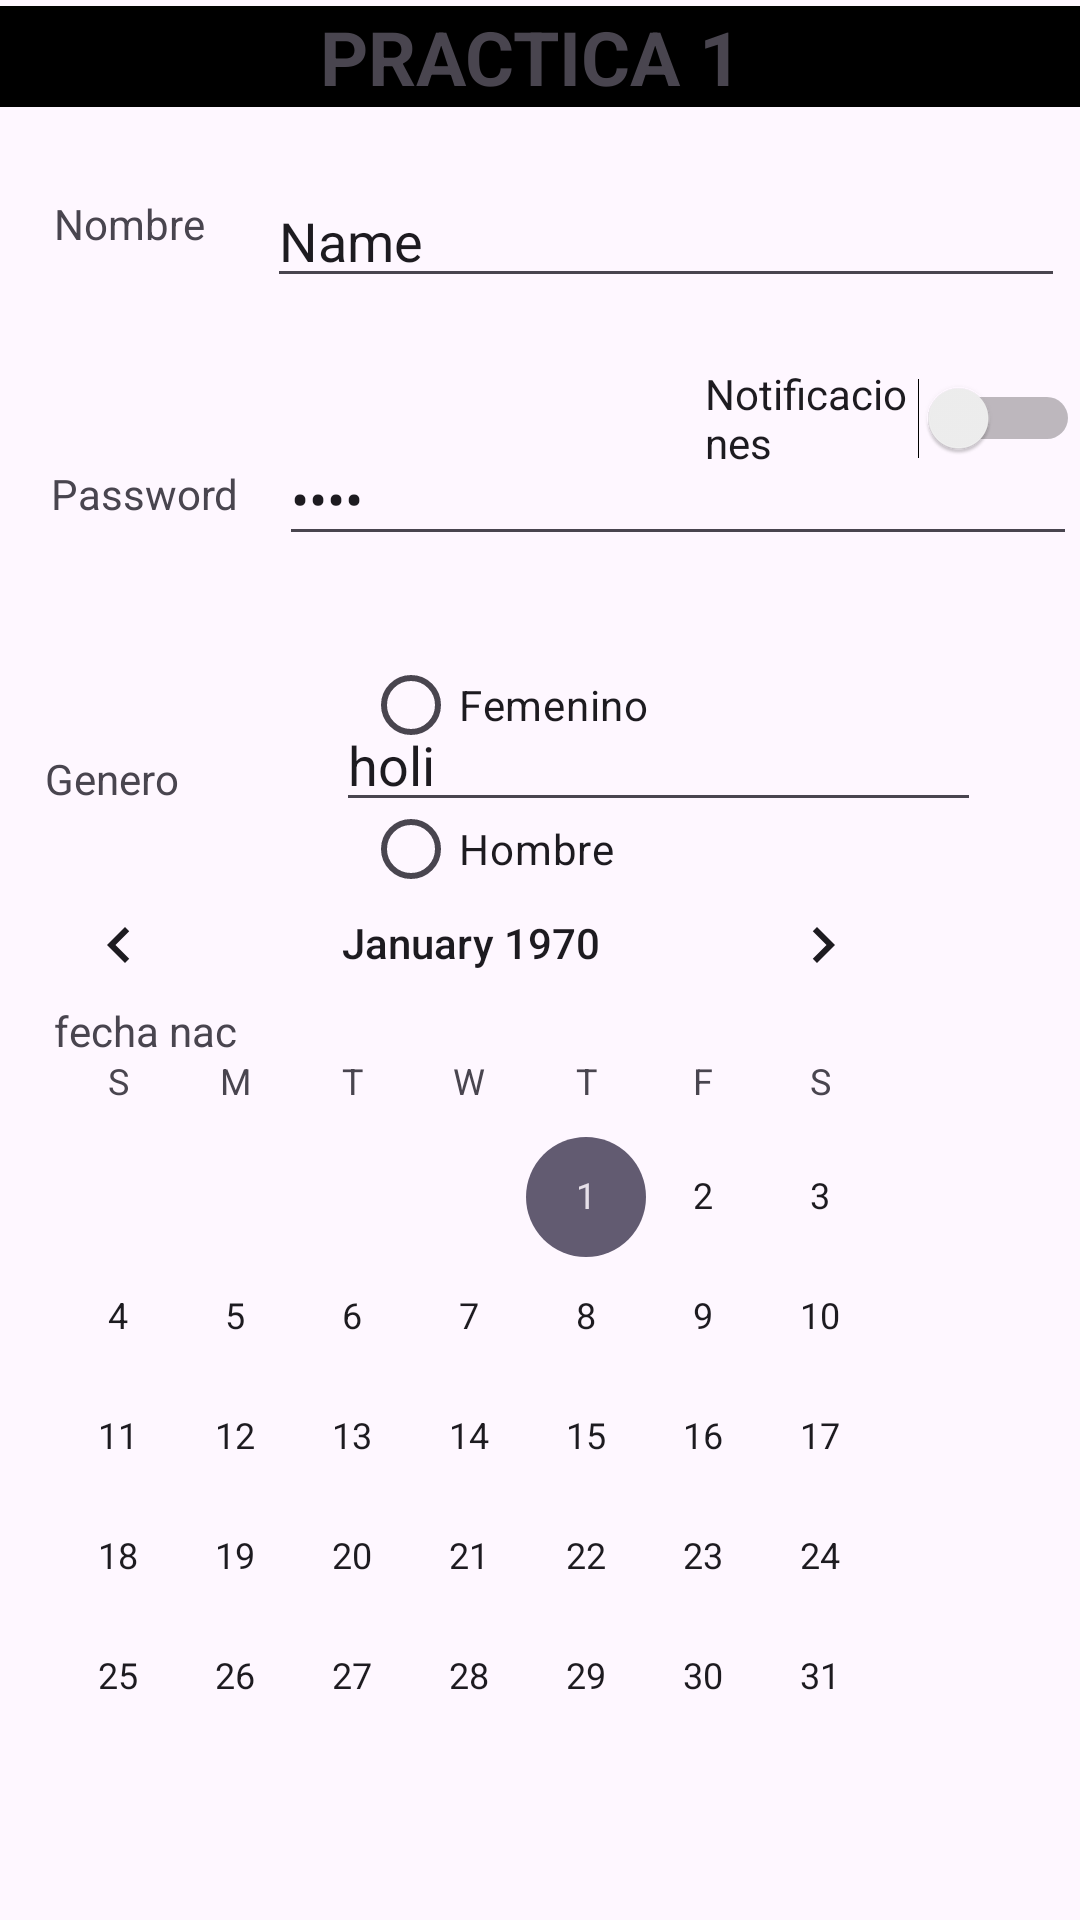

Android layout source for this screen:
<!-- AndroidManifest.xml: application theme Theme.Ffffff -->
<!-- res/layout/activity_main.xml -->
<?xml version="1.0" encoding="utf-8"?>
<RelativeLayout xmlns:android="http://schemas.android.com/apk/res/android"
    xmlns:app="http://schemas.android.com/apk/res-auto"
    xmlns:tools="http://schemas.android.com/tools"
    android:layout_width="match_parent"
    android:layout_height="match_parent"
    tools:context=".MainActivity">

    

    <TextView
        android:id="@+id/lblNombre3"
        android:layout_width="wrap_content"
        android:layout_height="wrap_content"
        android:layout_alignParentStart="true"
        android:layout_alignParentTop="true"
        android:layout_centerVertical="true"
        android:layout_marginStart="18dp"
        android:layout_marginTop="334dp"
        android:text="fecha nac
" />

    <TextView
        android:id="@+id/lblNombre2"
        android:layout_width="wrap_content"
        android:layout_height="wrap_content"
        android:layout_alignParentStart="true"
        android:layout_alignParentTop="true"
        android:layout_centerVertical="true"
        android:layout_marginStart="15dp"
        android:layout_marginTop="250dp"
        android:text="Genero
" />

    <TextView
        android:id="@+id/lblContra"
        android:layout_width="wrap_content"
        android:layout_height="wrap_content"
        android:layout_alignParentStart="true"
        android:layout_alignParentTop="true"
        android:layout_marginStart="17dp"
        android:layout_marginTop="155dp"
        android:text="Password" />

    <EditText
        android:id="@+id/txtNombre"
        android:layout_width="match_parent"
        android:layout_height="wrap_content"
        android:layout_alignParentStart="true"
        android:layout_alignParentTop="true"
        android:layout_alignParentEnd="true"
        android:layout_marginStart="89dp"
        android:layout_marginTop="58dp"
        android:layout_marginEnd="5dp"
        android:text="Name" />

    <TextView
        android:id="@+id/lblTitulo"
        android:layout_width="match_parent"
        android:layout_height="wrap_content"
        android:layout_alignParentStart="true"
        android:layout_alignParentTop="true"
        android:layout_alignParentEnd="true"
        android:layout_marginStart="0dp"
        android:layout_marginTop="2dp"
        android:layout_marginEnd="0dp"
        android:text="Practica 1 "
        android:textSize="25dp"
        android:textStyle="bold"
        android:textAlignment="center"
        android:textAllCaps="true"
        android:background="@color/black"/>

    <TextView
        android:id="@+id/lblNombre"
        android:layout_width="wrap_content"
        android:layout_height="wrap_content"
        android:layout_alignParentStart="true"
        android:layout_alignParentTop="true"
        android:layout_marginStart="18dp"
        android:layout_marginTop="65dp"
        android:text="Nombre" />

    <EditText
        android:id="@+id/txtPassword"
        android:layout_width="match_parent"
        android:layout_height="wrap_content"
        android:layout_alignParentStart="true"
        android:layout_alignParentTop="true"
        android:layout_alignParentEnd="true"
        android:layout_marginStart="93dp"
        android:layout_marginTop="144dp"
        android:layout_marginEnd="1dp"
        android:inputType="numberPassword"
        android:text="Name" />


    <Button
        android:id="@+id/btnEnviar"
        android:layout_width="wrap_content"
        android:layout_height="wrap_content"
        android:layout_alignParentStart="true"
        android:layout_alignParentTop="true"
        android:layout_alignParentEnd="true"
        android:layout_alignParentBottom="true"
        android:layout_centerHorizontal="true"
        android:layout_marginStart="169dp"
        android:layout_marginTop="667dp"
        android:layout_marginEnd="154dp"
        android:layout_marginBottom="16dp"
        android:text="Enviar" />

    <RadioGroup
        android:id="@+id/grupo"
        android:layout_width="wrap_content"
        android:layout_height="wrap_content"
        android:layout_alignParentStart="true"
        android:layout_alignParentTop="true"
        android:layout_marginStart="111dp"
        android:layout_marginTop="201dp"
        android:padding="10dp">

        <RadioButton
            android:id="@+id/mujer"
            android:layout_width="wrap_content"
            android:layout_height="wrap_content"

            android:text="Femenino"></RadioButton>

        <RadioButton
            android:id="@+id/hombre"
            android:layout_width="wrap_content"
            android:layout_height="wrap_content"
            android:text="Hombre"></RadioButton>
    </RadioGroup>

    <Switch
        android:id="@+id/swNotificaciones"
        android:layout_width="157dp"
        android:layout_height="wrap_content"
        android:layout_alignParentStart="true"
        android:layout_alignParentBottom="true"
        android:layout_marginStart="235dp"
        android:layout_marginBottom="483dp"
        android:text="Notificaciones"></Switch>

    <EditText
        android:id="@+id/fechaNac"
        android:layout_width="215dp"
        android:layout_height="wrap_content"
        android:layout_alignParentStart="true"
        android:layout_alignParentBottom="true"
        android:layout_centerVertical="true"
        android:layout_marginStart="112dp"
        android:layout_marginBottom="366dp"
        android:inputType="date"
        android:text="holi"></EditText>

    <CalendarView
        android:id="@+id/fecha"
        android:layout_width="321dp"
        android:layout_height="290dp"
        android:layout_alignParentEnd="true"
        android:layout_alignParentBottom="true"
        android:layout_centerHorizontal="true"
        android:layout_marginEnd="46dp"
        android:layout_marginBottom="69dp"></CalendarView>


</RelativeLayout>
<!-- resources referenced by this layout -->
<resources>
  <style name="Theme.Ffffff" parent="Base.Theme.Ffffff" />
  <style name="Base.Theme.Ffffff" parent="Theme.Material3.DayNight.NoActionBar">
          
          
      </style>
  <!-- not gathered from this repository: default colours our renderer supplied (Android Studio template values) -->
  <color name="black">#FF000000</color>
</resources>
